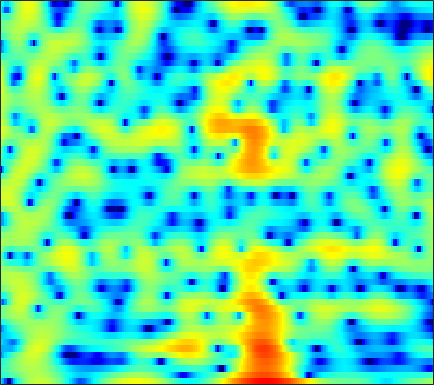

Values plotted in this chart, from the file beside it:
-7.5333, -9.6004, -13.8, -22.906, -24.511, -13.795, -8.8999, -6.4621, -4.0394, -2.2027, -0.77175, 0.098533, 1.0482, 1.7909, 2.2303, 2.6816, 2.9806, 3.1143, 3.1782, 3.1228, 2.9441, 2.7312, 2.3439, 1.8366
-3.866, -3.63, -3.314, -2.967, -2.67, -2.214, -1.694, -1.27, -0.6815, -0.09562, 0.4597, 0.8429, 1.295, 1.666, 1.885, 2.094, 2.206, 2.224, 2.161, 1.999, 1.737, 1.478, 1.052, 0.5365
-3.779, -3.197, -2.479, -1.814, -1.345, -0.7568, -0.2075, 0.1768, 0.6507, 1.074, 1.439, 1.671, 1.917, 2.086, 2.158, 2.174, 2.099, 1.981, 1.738, 1.398, 0.9643, 0.5785, -0.013, -0.6862
-4.789, -4.145, -3.265, -2.385, -1.736, -0.9122, -0.1446, 0.3887, 1.035, 1.597, 2.069, 2.358, 2.65, 2.832, 2.89, 2.856, 2.694, 2.484, 2.08, 1.531, 0.8308, 0.2061, -0.7682, -1.903
-10.73, -8.926, -6.934, -5.289, -4.211, -2.916, -1.743, -0.921, 0.1026, 1.028, 1.847, 2.379, 2.97, 3.41, 3.628, 3.759, 3.701, 3.527, 3.11, 2.471, 1.597, 0.7775, -0.5522, -2.178
-9.371, -9.17, -9.094, -9.246, -9.387, -9.23, -8.224, -6.883, -4.716, -2.576, -0.6903, 0.5177, 1.854, 2.899, 3.496, 4.052, 4.347, 4.403, 4.255, 3.854, 3.199, 2.54, 1.429, 0.04233
-7.51, -8.05, -8.946, -10.12, -11.17, -12.42, -12.24, -10.7, -7.874, -5.173, -2.89, -1.454, 0.1204, 1.36, 2.096, 2.843, 3.348, 3.581, 3.707, 3.635, 3.38, 3.079, 2.541, 1.877
-8.594, -8.245, -7.71, -7.138, -6.682, -6.005, -5.223, -4.561, -3.596, -2.578, -1.567, -0.8413, 0.04935, 0.8228, 1.316, 1.853, 2.253, 2.464, 2.632, 2.68, 2.612, 2.493, 2.249, 1.924
-11.74, -9.673, -7.594, -5.996, -5.013, -3.893, -2.932, -2.291, -1.52, -0.8279, -0.2187, 0.1852, 0.6572, 1.055, 1.305, 1.58, 1.787, 1.897, 1.99, 2.023, 1.997, 1.939, 1.803, 1.599
-5.583, -4.758, -3.671, -2.663, -1.985, -1.187, -0.5139, -0.09309, 0.3579, 0.6911, 0.9129, 1.006, 1.043, 1.004, 0.9408, 0.8418, 0.7624, 0.7298, 0.7388, 0.7999, 0.8846, 0.9486, 1, 0.9809
-0.7065, -0.4361, 0.004838, 0.4906, 0.8638, 1.331, 1.719, 1.936, 2.094, 2.065, 1.832, 1.51, 0.8613, -0.03807, -0.859, -2.057, -3.118, -3.571, -3.486, -2.772, -1.825, -1.15, -0.4166, 0.08651
-0.6931, -0.6156, -0.1882, 0.5087, 1.122, 1.929, 2.606, 2.984, 3.275, 3.266, 2.924, 2.418, 1.352, -0.2724, -1.988, -5.306, -10.76, -16.82, -12.59, -7.148, -4.106, -2.643, -1.36, -0.5898
-10.74, -13.3, -9.168, -4.55, -2.088, 0.2754, 1.916, 2.784, 3.546, 3.922, 3.935, 3.725, 3.179, 2.369, 1.633, 0.5594, -0.4451, -1.011, -1.417, -1.524, -1.526, -1.554, -1.72, -2.069
-4.782, -4.832, -3.883, -2.233, -0.9017, 0.6732, 1.937, 2.668, 3.353, 3.753, 3.892, 3.839, 3.58, 3.135, 2.71, 2.052, 1.307, 0.7153, -0.1132, -0.987, -1.96, -2.792, -4.116, -5.815
-0.7519, -0.3533, 0.2348, 0.8789, 1.373, 1.998, 2.54, 2.873, 3.189, 3.337, 3.319, 3.2, 2.891, 2.413, 1.947, 1.203, 0.3126, -0.4617, -1.612, -2.85, -4.163, -5.166, -6.475, -7.703
0.7526, 1.193, 1.695, 2.127, 2.399, 2.703, 2.928, 3.033, 3.099, 3.058, 2.893, 2.683, 2.287, 1.743, 1.216, 0.3395, -0.7554, -1.746, -3.356, -5.363, -7.779, -9.797, -12.16, -12.67
1.509, 1.799, 2.097, 2.309, 2.417, 2.504, 2.525, 2.493, 2.386, 2.23, 2.015, 1.803, 1.461, 1.044, 0.6619, 0.006865, -0.8367, -1.622, -2.966, -4.76, -7.084, -9.217, -11.99, -12.03
1.008, 1.012, 0.939, 0.7969, 0.6704, 0.4893, 0.2913, 0.1354, -0.1376, -0.4414, -0.7398, -0.9283, -1.104, -1.159, -1.119, -1.034, -1.006, -1.036, -1.162, -1.38, -1.643, -1.787, -1.81, -1.547
-0.7956, -1.428, -2.427, -3.41, -3.94, -4.289, -4.334, -4.361, -4.614, -5.348, -6.54, -7.54, -8.268, -7.486, -6.18, -4.279, -2.687, -1.749, -0.7817, -0.0363, 0.5444, 0.9272, 1.427, 1.934
-1.948, -3.663, -7.192, -13.6, -23.56, -14.66, -9.358, -7.6, -6.652, -7.057, -8.832, -11.16, -14.34, -11.89, -8.553, -5.305, -3.11, -1.94, -0.8054, -0.01515, 0.634, 1.088, 1.698, 2.354
0.5771, -0.3235, -1.701, -2.998, -3.588, -3.614, -3.008, -2.482, -2.042, -1.864, -1.907, -1.995, -2.004, -1.841, -1.601, -1.237, -1.051, -1.076, -1.355, -1.89, -2.38, -2.48, -1.967, -0.7922
1.848, 1.664, 1.406, 1.203, 1.115, 1.111, 1.169, 1.271, 1.391, 1.463, 1.474, 1.429, 1.283, 1.065, 0.783, 0.2424, -0.5915, -1.526, -3.319, -6.168, -11.42, -20.86, -15.91, -7.899
0.4566, 0.5599, 0.7258, 0.9397, 1.125, 1.389, 1.64, 1.806, 2.012, 2.144, 2.18, 2.148, 1.993, 1.722, 1.418, 0.848, 0.0986, -0.6193, -1.742, -2.995, -4.137, -4.693, -4.79, -4.243
-2.639, -2.399, -1.837, -1.099, -0.5047, 0.2553, 0.9535, 1.389, 1.845, 2.173, 2.371, 2.435, 2.426, 2.277, 2.105, 1.775, 1.338, 0.9683, 0.3988, -0.1785, -0.7346, -1.122, -1.562, -1.948
-10.42, -9.801, -7.105, -4.393, -2.733, -0.9973, 0.2954, 1.036, 1.744, 2.22, 2.515, 2.631, 2.694, 2.65, 2.575, 2.425, 2.208, 2.016, 1.698, 1.315, 0.8455, 0.4359, -0.1964, -0.9575
-10.34, -9.622, -6.518, -3.643, -1.957, -0.2757, 0.87, 1.446, 1.946, 2.173, 2.205, 2.153, 2.03, 1.947, 1.9, 1.899, 1.936, 1.938, 1.924, 1.793, 1.525, 1.211, 0.6007, -0.253
-0.2949, -0.04109, 0.5014, 1.155, 1.618, 2.08, 2.307, 2.276, 1.97, 1.36, 0.4766, -0.2798, -1.249, -1.833, -1.842, -1.356, -0.5642, 0.03923, 0.6967, 1.138, 1.336, 1.304, 1.015, 0.4299
2.994, 3.211, 3.428, 3.554, 3.551, 3.378, 2.95, 2.439, 1.379, -0.1858, -2.459, -4.878, -9.918, -19.92, -16.15, -8.784, -5.127, -3.331, -1.714, -0.6277, 0.05505, 0.3522, 0.5056, 0.3774
3.427, 3.626, 3.776, 3.786, 3.678, 3.376, 2.833, 2.264, 1.219, -0.1556, -1.901, -3.393, -5.403, -6.84, -7.125, -6.587, -5.585, -4.84, -3.834, -2.924, -2.148, -1.645, -1.115, -0.7735
2.893, 3.089, 3.291, 3.386, 3.383, 3.251, 2.934, 2.563, 1.903, 1.021, -0.04418, -0.95, -2.197, -3.535, -4.48, -5.745, -6.803, -7.339, -7.385, -6.552, -5.28, -4.243, -3.045, -2.095
1.342, 1.609, 2.038, 2.488, 2.79, 3.067, 3.187, 3.13, 2.873, 2.375, 1.638, 0.8939, -0.3592, -1.987, -3.549, -6.329, -10.65, -16.3, -27.52, -13.28, -8.356, -6.16, -4.147, -2.764
-3.852, -3.054, -1.492, 0.0835, 1.082, 2.144, 2.888, 3.261, 3.485, 3.448, 3.124, 2.71, 1.888, 0.7913, -0.2545, -1.85, -3.57, -4.652, -5.471, -5.315, -4.594, -4.066, -3.484, -3.065
-17.65, -10.63, -5.591, -2.576, -0.9979, 0.6289, 1.809, 2.494, 3.153, 3.562, 3.713, 3.697, 3.442, 3.001, 2.539, 1.837, 1.041, 0.4568, -0.3381, -1.137, -1.986, -2.741, -3.982, -5.588
-4.611, -4.493, -3.875, -2.976, -2.216, -1.154, -0.01104, 0.7716, 1.77, 2.58, 3.184, 3.483, 3.701, 3.692, 3.564, 3.224, 2.701, 2.204, 1.398, 0.3895, -0.937, -2.131, -4.216, -7.098
-2.538, -3.522, -4.932, -6.171, -6.474, -5.563, -3.68, -2.109, -0.2895, 1.171, 2.281, 2.878, 3.445, 3.746, 3.829, 3.731, 3.449, 3.09, 2.453, 1.606, 0.5659, -0.3806, -1.775, -3.269
-1.32, -3.036, -6.246, -11.54, -17.45, -12.34, -6.537, -3.781, -1.256, 0.4968, 1.724, 2.412, 3.038, 3.451, 3.612, 3.689, 3.603, 3.426, 3.029, 2.444, 1.692, 0.9841, -0.09833, -1.335
1.403, 0.508, -0.7131, -1.775, -2.22, -2.19, -1.574, -0.9536, -0.1016, 0.6232, 1.179, 1.492, 1.805, 2.014, 2.142, 2.302, 2.404, 2.458, 2.413, 2.211, 1.755, 1.276, 0.337, -0.9426
3.564, 3.102, 2.411, 1.741, 1.297, 0.8505, 0.5309, 0.3829, 0.2065, 0.01205, -0.2657, -0.574, -1.018, -1.428, -1.509, -1.239, -0.5361, 0.09635, 0.8898, 1.437, 1.643, 1.547, 1.072, 0.1635
4.331, 3.844, 3.006, 2.031, 1.242, 0.2189, -0.6495, -1.126, -1.604, -2.064, -2.796, -3.707, -5.765, -9.37, -13.15, -11.71, -6.154, -3.283, -0.7063, 0.9414, 1.953, 2.324, 2.452, 2.176
3.387, 2.686, 1.356, -0.5279, -2.333, -5.298, -8.105, -8.685, -7.349, -5.793, -4.962, -4.828, -5.375, -6.409, -6.855, -6.083, -3.944, -2.141, -0.1737, 1.264, 2.257, 2.716, 3.043, 3.081
2.314, 1.602, 0.206, -1.803, -3.797, -7.356, -11.27, -11.77, -8.921, -6.225, -4.445, -3.534, -2.73, -2.107, -1.683, -1.025, -0.2415, 0.3364, 1.093, 1.725, 2.149, 2.367, 2.466, 2.41
2.274, 1.782, 0.9173, -0.108, -0.9343, -1.958, -2.679, -2.904, -2.783, -2.309, -1.695, -1.241, -0.6425, -0.109, 0.2402, 0.6745, 1.045, 1.259, 1.467, 1.563, 1.512, 1.382, 1.078, 0.6423
2.738, 2.346, 1.756, 1.125, 0.6722, 0.1562, -0.1967, -0.3594, -0.3804, -0.2336, 0.03538, 0.2905, 0.6453, 0.9796, 1.209, 1.43, 1.536, 1.559, 1.441, 1.149, 0.6951, 0.1977, -0.6284, -1.689
3.234, 2.718, 1.978, 1.239, 0.7343, 0.1941, -0.1597, -0.2656, -0.2119, 0.02916, 0.4069, 0.7403, 1.179, 1.576, 1.817, 2.018, 2.064, 1.975, 1.676, 1.146, 0.3678, -0.3774, -1.636, -3.229
3.654, 2.722, 1.323, -0.1384, -1.176, -2.274, -2.843, -2.812, -2.349, -1.528, -0.5418, 0.205, 1.161, 1.963, 2.425, 2.848, 3.014, 2.919, 2.553, 1.894, 0.9113, 0.006992, -1.423, -3.015
4.035, 2.482, -0.1087, -3.487, -6.595, -11.3, -12.78, -11.1, -8.267, -5.628, -3.17, -1.436, 0.5382, 2.126, 3.035, 3.864, 4.251, 4.275, 3.909, 3.088, 1.81, 0.5039, -1.627, -4.056
4.056, 2.421, -0.3702, -3.99, -7.366, -12.37, -15.85, -16.97, -18.5, -13.61, -7.517, -4.142, -0.7812, 1.635, 2.936, 4.123, 4.754, 4.915, 4.664, 3.869, 2.476, 0.971, -1.926, -6.462
2.601, 1.493, -0.221, -2.184, -3.768, -6.006, -8.144, -9.614, -10.54, -8.942, -5.92, -3.694, -1.171, 0.7464, 1.86, 2.947, 3.628, 3.854, 3.843, 3.466, 2.716, 1.926, 0.6474, -0.7393
-0.02571, -0.524, -1.202, -1.911, -2.429, -3.083, -3.568, -3.741, -3.695, -3.236, -2.461, -1.736, -0.7503, 0.152, 0.7667, 1.459, 1.985, 2.251, 2.468, 2.514, 2.379, 2.158, 1.783, 1.332
-3.649, -3.558, -3.256, -2.859, -2.6, -2.262, -2, -1.828, -1.623, -1.433, -1.234, -1.101, -0.9232, -0.7134, -0.514, -0.1883, 0.2295, 0.6017, 1.094, 1.533, 1.875, 2.05, 2.17, 2.169
-11.11, -9.293, -6.572, -4.393, -3.153, -1.944, -1.155, -0.7971, -0.5652, -0.621, -0.9484, -1.379, -2.142, -2.989, -3.528, -3.711, -3.066, -2.19, -0.8865, 0.3003, 1.271, 1.851, 2.403, 2.752
-12.83, -9.922, -6.288, -3.638, -2.191, -0.8187, 0.06973, 0.4386, 0.564, 0.2633, -0.5362, -1.524, -3.556, -6.976, -11.39, -21.85, -11.12, -6.635, -3.06, -0.799, 0.7004, 1.496, 2.239, 2.713
-3.64, -3.046, -2.014, -0.9155, -0.1611, 0.6794, 1.27, 1.534, 1.614, 1.366, 0.7581, 0.06141, -1.223, -2.786, -3.935, -4.685, -4.093, -3.083, -1.682, -0.5283, 0.2739, 0.6617, 0.97, 1.096
-1.128, -0.784, -0.2451, 0.3301, 0.7803, 1.338, 1.793, 2.057, 2.268, 2.295, 2.138, 1.907, 1.477, 0.9944, 0.6548, 0.3009, 0.09872, 0.0005599, -0.1003, -0.2817, -0.6018, -0.9655, -1.612, -2.394
-1.039, -0.8768, -0.5699, -0.1285, 0.2777, 0.8912, 1.532, 1.975, 2.48, 2.846, 3.053, 3.093, 3.025, 2.81, 2.58, 2.164, 1.638, 1.162, 0.3971, -0.5706, -1.783, -2.88, -4.692, -7.006
-2.751, -3.129, -3.363, -2.984, -2.304, -1.047, 0.3063, 1.232, 2.292, 3.11, 3.674, 3.938, 4.083, 3.996, 3.776, 3.287, 2.563, 1.875, 0.7258, -0.6816, -2.391, -3.903, -6.205, -8.923
-5.862, -8.425, -13.57, -13.79, -9.067, -4.502, -1.442, 0.2674, 1.996, 3.251, 4.12, 4.551, 4.838, 4.832, 4.625, 4.098, 3.266, 2.433, 1.034, -0.6979, -2.763, -4.504, -7.009, -9.507
-4.5, -5.88, -7.446, -7.272, -5.861, -3.432, -1.182, 0.2804, 1.871, 3.112, 4.028, 4.5, 4.856, 4.893, 4.717, 4.191, 3.324, 2.424, 0.8792, -1.12, -3.647, -5.95, -9.779, -14.67
